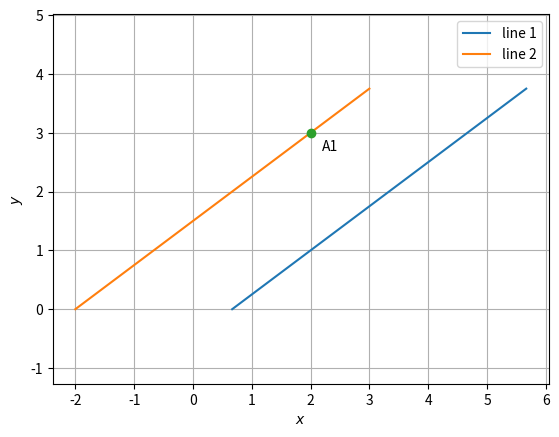

The script that saved this image:
# -*- coding: utf-8 -*-
"""Assignment.3

Automatically generated by Colaboratory.

Original file is located at
    https://colab.research.google.com/<link-removed>
"""

import numpy as np
import matplotlib.pyplot as plt
def line_icepts(n,c):
  e1 = np.array([1,0]) 
  e2 = np.array([0,1]) 
  A = c*e1/(n@e1)
  B = c*e2/(n@e2)
  return A,B
def line_dir_pt(m,A,k1,k2):
  len =20
  dim = A.shape[0]
  x_AB = np.zeros((dim,len))
  lam_1 = np.linspace(k1,k2,len)
  for i in range(len):
    temp1 = A + lam_1[i]*m
    x_AB[:,i]= temp1.T
  return x_AB
#Generate line point
#Lines
n1 = np.array([3,-4]) 
n2 = np.array([-3,4]) 
c =  np.array([2,6]) 
g1= np.array([1,0.75])
g2= np.array([1,0.75])
 
#Intercepts
A1,B1 =  line_icepts(n1,c[0])
A2,B2 =  line_icepts(n2,c[1])
 
 
#Matrix Ranks
N=np.vstack((n1,n2))
M =np.vstack((N.T, c)).T
#M =np.vstack((n1,n2, c))
rank_N = np.linalg.matrix_rank(N)
rank_M = np.linalg.matrix_rank(M)
m,n = np.shape(N)
print(rank_M, rank_N, M)
 
#Checking for solution
if rank_N==rank_M:
  if rank_N == m:
    print("Unique Solution Exists:",np.linalg.inv(N)@c)
  else:
    print("Infinite Number of Solutions")
else:
  print("No solution")
 
##Generating all lines
k1 = 0
k2 = 5
 
x_A1B1 =  line_dir_pt(g1,A1,k1,k2)
#k1 = -4
#k2 = 4
x_A2B2 =   line_dir_pt(g2,A2,k1,k2)
#
#Plotting all lines
plt.plot(x_A1B1[0,:],x_A1B1[1,:],label='line 1')
plt.plot(x_A2B2[0,:],x_A2B2[1,:],label='line 2')
#plt.plot(A[0], A[1], 'o')
 
plt.plot(2, 3, 'o')
plt.text(2 * (1 + 0.1), 3 * (1 - 0.1) , 'A1')
 
 
 
plt.xlabel('$x$')
plt.ylabel('$y$')
plt.legend(loc='best')
plt.grid() # minor
plt.axis('equal')